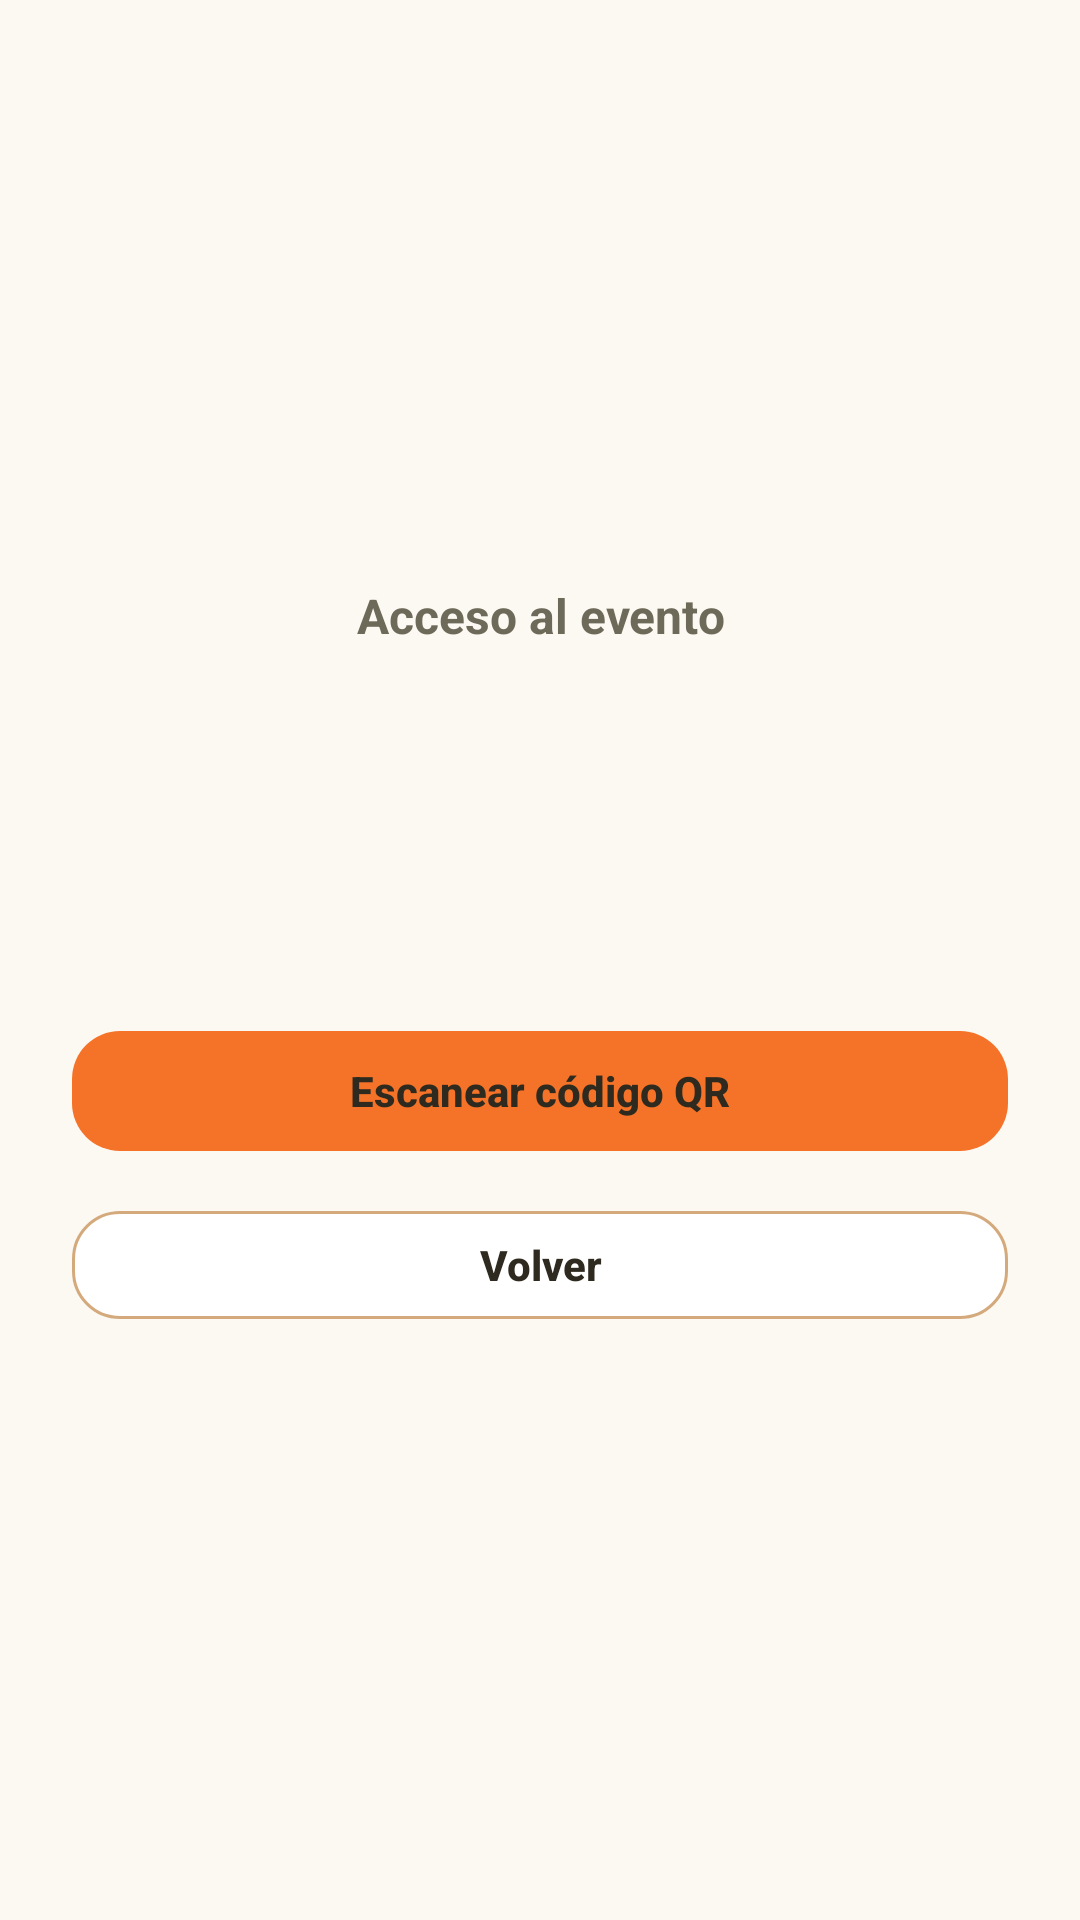

This screen was rendered from an Android layout file. Write that file and the resources it references.
<!-- AndroidManifest.xml: application theme Theme.Ocasion_mobil_v2 -->
<!-- res/layout/activity_check_in.xml -->
<?xml version="1.0" encoding="utf-8"?>
<ScrollView xmlns:android="http://schemas.android.com/apk/res/android"
    android:id="@+id/pantallaCheckIn"
    android:layout_width="match_parent"
    android:layout_height="match_parent"
    android:background="@color/reserva_fondo"
    android:fillViewport="true">

    <LinearLayout
        android:layout_width="match_parent"
        android:layout_height="wrap_content"
        android:gravity="center_vertical"
        android:orientation="vertical"
        android:padding="24dp">

        <TextView
            android:layout_width="match_parent"
            android:layout_height="wrap_content"
            android:gravity="center"
            android:text="Acceso al evento"
            android:textColor="@color/texto_secundario"
            android:textSize="16sp"
            android:textStyle="bold" />

        <TextView
            android:id="@+id/tituloResultadoCheckIn"
            android:layout_width="match_parent"
            android:layout_height="wrap_content"
            android:layout_marginTop="16dp"
            android:accessibilityHeading="true"
            android:accessibilityLiveRegion="polite"
            android:gravity="center"
            android:textColor="@color/texto_principal"
            android:textSize="32sp"
            android:textStyle="bold" />

        <TextView
            android:id="@+id/detalleResultadoCheckIn"
            android:layout_width="match_parent"
            android:layout_height="wrap_content"
            android:layout_marginTop="12dp"
            android:accessibilityLiveRegion="polite"
            android:gravity="center"
            android:lineSpacingExtra="5dp"
            android:textColor="@color/texto_principal"
            android:textSize="17sp" />

        <ProgressBar
            android:id="@+id/progresoCheckIn"
            android:layout_width="wrap_content"
            android:layout_height="wrap_content"
            android:layout_gravity="center_horizontal"
            android:layout_marginTop="20dp"
            android:visibility="gone" />

        <com.google.android.material.button.MaterialButton
            android:id="@+id/btnEscanearCheckIn"
            style="@style/BotonOcasionPrincipal"
            android:layout_width="match_parent"
            android:layout_height="wrap_content"
            android:layout_marginTop="28dp"
            android:minHeight="52dp"
            android:text="Escanear código QR" />

        <com.google.android.material.button.MaterialButton
            android:id="@+id/btnVerReservaCheckIn"
            style="@style/BotonOcasionSecundario"
            android:layout_width="match_parent"
            android:layout_height="wrap_content"
            android:layout_marginTop="8dp"
            android:text="Ver reservación"
            android:visibility="gone" />

        <com.google.android.material.button.MaterialButton
            android:id="@+id/btnVolverCheckIn"
            style="@style/BotonOcasionSecundario"
            android:layout_width="match_parent"
            android:layout_height="wrap_content"
            android:layout_marginTop="8dp"
            android:minHeight="48dp"
            android:text="Volver" />
    </LinearLayout>
</ScrollView>
<!-- resources referenced by this layout -->
<resources>
  <color name="reserva_fondo">#FBF9F2</color>
  <color name="texto_principal">#2E2A1F</color>
  <color name="texto_secundario">#6E6A5A</color>
  <style name="BotonOcasionPrincipal" parent="Widget.MaterialComponents.Button">
          <item name="backgroundTint">@color/boton_principal_fondo</item>
          <item name="android:textColor">@color/boton_texto</item>
          <item name="android:textAllCaps">false</item>
          <item name="android:textStyle">bold</item>
          <item name="android:minHeight">48dp</item>
          <item name="cornerRadius">16dp</item>
          <item name="android:letterSpacing">0</item>
          <item name="android:stateListAnimator">@null</item>
          <item name="elevation">0dp</item>
          <item name="rippleColor">#242E2A1F</item>
      </style>
  <style name="BotonOcasionSecundario" parent="Widget.MaterialComponents.Button.OutlinedButton">
          <item name="backgroundTint">@color/blanco</item>
          <item name="strokeColor">@color/boton_secundario_borde</item>
          <item name="strokeWidth">1dp</item>
          <item name="android:textColor">@color/boton_texto</item>
          <item name="android:textAllCaps">false</item>
          <item name="android:minHeight">48dp</item>
          <item name="cornerRadius">16dp</item>
          <item name="android:textStyle">bold</item>
          <item name="android:letterSpacing">0</item>
          <item name="android:stateListAnimator">@null</item>
          <item name="elevation">0dp</item>
          <item name="rippleColor">#24F57328</item>
      </style>
  <style name="Theme.Ocasion_mobil_v2" parent="Theme.MaterialComponents.Light.NoActionBar">
          <item name="materialButtonStyle">@style/BotonOcasionPrincipal</item>
          <item name="materialButtonOutlinedStyle">@style/BotonOcasionSecundario</item>
          <item name="colorPrimary">@color/verde_primario</item>
          <item name="colorPrimaryVariant">@color/verde_primario</item>
          <item name="colorOnPrimary">@color/blanco</item>
          <item name="colorSecondary">@color/naranja_primario</item>
          <item name="colorOnSecondary">@color/texto_principal</item>
          <item name="colorAccent">@color/naranja_primario</item>
  
          
          <item name="colorPrimaryDark">@color/header_footer_dark</item>
          <item name="android:statusBarColor">@color/header_footer_dark</item>
          <item name="android:windowLightStatusBar">true</item>
          <item name="android:enforceStatusBarContrast">false</item>
      </style>
  <color name="blanco">#FFFFFF</color>
  <color name="verde_primario">#367E18</color>
  <color name="naranja_primario">#F57328</color>
  <color name="header_footer_dark">#FFD65A</color>
</resources>
